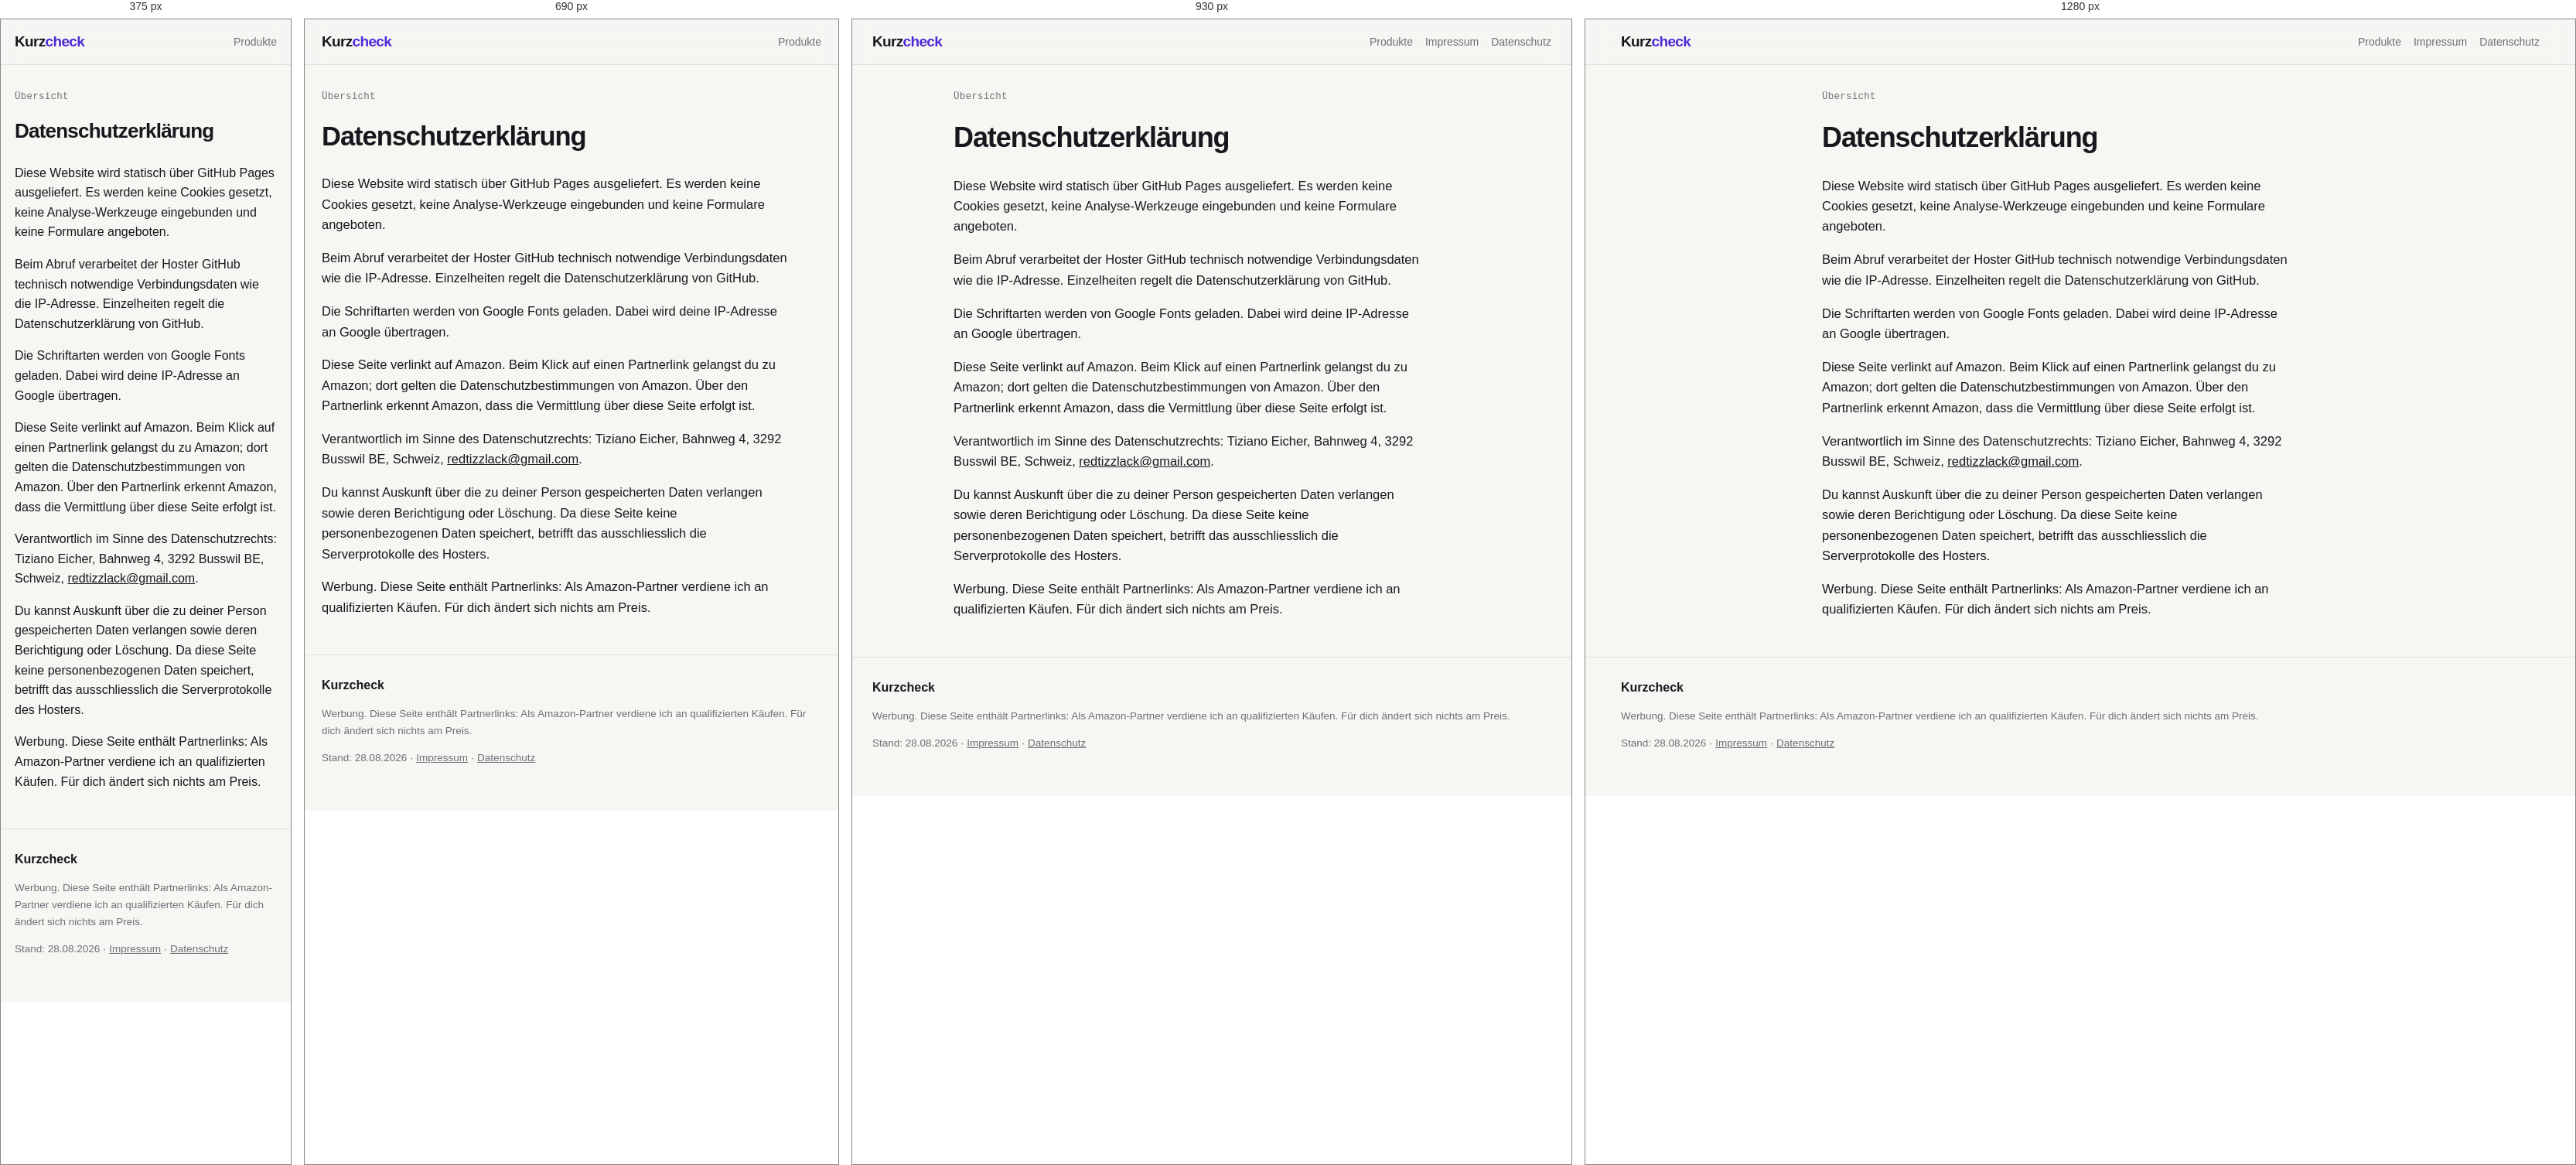
Rendered at 375 px, 690 px, 930 px and 1280 px, left to right.

<!-- file: datenschutz.html -->
<!DOCTYPE html>
<html lang="de">
<head>
<meta charset="utf-8">
<meta name="viewport" content="width=device-width,initial-scale=1">
<title>Datenschutzerklärung – Kurzcheck</title>
<meta name="description" content="Alle Angaben stammen direkt von der Produktseite. Keine Preise, keine Versprechen, ein Klick zum Shop.">
<meta name="theme-color" content="#f7f6f3" media="(prefers-color-scheme:light)">
<meta name="theme-color" content="#131419" media="(prefers-color-scheme:dark)">
<meta property="og:type" content="website">
<meta property="og:site_name" content="Kurzcheck">
<meta property="og:title" content="Datenschutzerklärung – Kurzcheck">
<meta property="og:description" content="Alle Angaben stammen direkt von der Produktseite. Keine Preise, keine Versprechen, ein Klick zum Shop.">
<meta name="twitter:card" content="summary_large_image">
<link rel="stylesheet" href="stil.css">
</head>
<body style="--kat:#7A3B2E;--kat-hell:#F0A88F">
<header class="kopf"><div class="wrap">
  <a class="wortmarke" href="index.html">Kurz<span>check</span></a>
  <nav>
    <a href="index.html">Produkte</a>
    <a class="nur-breit" href="impressum.html">Impressum</a>
    <a class="nur-breit" href="datenschutz.html">Datenschutz</a>
  </nav>
</div></header>
<div class="wrap schmal rechtstext">
<p class="pfad"><a href="index.html">Übersicht</a></p>
<h1 style='font-family:"Bricolage Grotesque",sans-serif;font-weight:800;letter-spacing:-.03em;margin:18px 0 20px'>Datenschutzerklärung</h1>
<p>Diese Website wird statisch über GitHub Pages ausgeliefert. Es werden keine Cookies gesetzt, keine Analyse-Werkzeuge eingebunden und keine Formulare angeboten.</p>
<p>Beim Abruf verarbeitet der Hoster GitHub technisch notwendige Verbindungsdaten wie die IP-Adresse. Einzelheiten regelt die Datenschutzerklärung von GitHub.</p>
<p>Die Schriftarten werden von Google Fonts geladen. Dabei wird deine IP-Adresse an Google übertragen.</p>
<p>Diese Seite verlinkt auf Amazon. Beim Klick auf einen Partnerlink gelangst du zu Amazon; dort gelten die Datenschutzbestimmungen von Amazon. Über den Partnerlink erkennt Amazon, dass die Vermittlung über diese Seite erfolgt ist.</p>
<p>Verantwortlich im Sinne des Datenschutzrechts: Tiziano Eicher, Bahnweg 4, 3292 Busswil BE, Schweiz, <a href="mailto:redtizzlack@gmail.com">redtizzlack@gmail.com</a>.</p>
<p>Du kannst Auskunft über die zu deiner Person gespeicherten Daten verlangen sowie deren Berichtigung oder Löschung. Da diese Seite keine personenbezogenen Daten speichert, betrifft das ausschliesslich die Serverprotokolle des Hosters.</p>
<p>Werbung. Diese Seite enthält Partnerlinks: Als Amazon-Partner verdiene ich an qualifizierten Käufen. Für dich ändert sich nichts am Preis.</p>
</div>
<footer><div class="wrap">
  <p class="schluss">Kurzcheck</p>
  <p>Werbung. Diese Seite enthält Partnerlinks: Als Amazon-Partner verdiene ich an qualifizierten Käufen. Für dich ändert sich nichts am Preis.</p>
  <p>Stand: 28.08.2026 ·
     <a href="impressum.html">Impressum</a> ·
     <a href="datenschutz.html">Datenschutz</a></p>
</div></footer>
</body>
</html>

/* @media block from stil.css */
@media (min-width:600px){
  :root{--rand:22px}
  body{font-size:16.5px}
  .raster{grid-template-columns:repeat(3,minmax(0,1fr));gap:16px}
  .eintrag h3{font-size:14.5px}
  .buehne{padding:56px 0 34px}
}

/* @media block from stil.css */
@media (min-width:780px){
  :root{--rand:26px}
  .nur-breit{display:inline}
  .chips{flex-wrap:wrap;overflow:visible;padding-bottom:0}
  .chipzeile{margin:0}
  .artikel{grid-template-columns:minmax(0,1fr) 290px;gap:32px}
  .tafel{position:sticky;top:80px}
  .leiste{display:none}
  body.hat-leiste{padding-bottom:0}
  .buehne{padding:68px 0 40px}
  .eintrag .text{padding:14px 15px 6px}
  .eintrag h3{font-size:15px}
  .sterne{font-size:11.5px}
}

/* @media block from stil.css */
@media (min-width:1080px){
  .raster{grid-template-columns:repeat(4,minmax(0,1fr));gap:20px}
  .artikel{grid-template-columns:minmax(0,1fr) 320px;gap:40px}
  .held{max-width:440px}
  .buehne{padding:80px 0 46px}
}